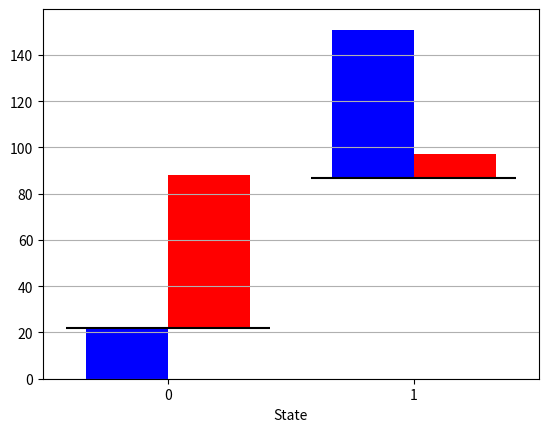

The script that saved this image:
import numpy as np
import matplotlib.ticker as ticker


def htron_critical_current(
    slope: float, intercept: float, heater_current: float
) -> float:
    channel_current = heater_current * slope + intercept
    return channel_current


def calculate_right_branch_inductance(alpha: float, ll: float) -> float:
    return alpha * ll / (1 - alpha)


def calculate_left_branch_inductance(alpha, lr):
    return (1 - alpha) * lr / alpha


def calculate_right_branch_current(
    alpha: float,
    channel_current: float,
    persistent_current: float,
) -> float:
    """State 1 is defined as a positive persistent current, clockwise
    State 0 is defined as a negative persistent current, counter-clockwise
    Right branch sums current during read.
    """
    return channel_current * (1 - alpha) + persistent_current


def calculate_left_branch_current(
    alpha: float, channel_current: float, persistent_current: float
) -> float:
    """State 1 is defined as a positive persistent current, clockwise
    State 0 is defined as a negative persistent current, counter-clockwise
    Left branch negates current during read.
    """
    return channel_current * alpha - persistent_current


def calculate_left_branch_limits(alpha, write_current, persistent_current):
    return [
        calculate_left_branch_current(alpha, write_current, persistent_current),
        calculate_left_branch_current(alpha, write_current, -persistent_current),
    ]


def calculate_right_branch_limits(alpha, write_current, persistent_current):
    return [
        calculate_right_branch_current(alpha, write_current, -persistent_current),
        calculate_right_branch_current(alpha, write_current, persistent_current),
    ]


def calculate_read_limits_left(alpha, left_critical_currents, persistent_current):
    return [
        (left_critical_currents - persistent_current) / alpha,
        (left_critical_currents + persistent_current) / alpha,
    ]


def calculate_read_limits_right(alpha, right_critical_current, persistent_current):
    return [
        (right_critical_current - persistent_current) / (1 - alpha),
        (right_critical_current + persistent_current) / (1 - alpha),
    ]


def calculate_0_state_currents(
    left_critical_current: np.ndarray,
    right_critical_current: np.ndarray,
    persistent_current: np.ndarray,
    alpha: float,
    iretrap: float,
):
    """Calculate the current required to switch the device to state 0.

    Parameters
    ----------
    left_critical_current : np.ndarray
        The critical current of the left branch.
    right_critical_current : np.ndarray
        The critical current of the right branch.

    Returns
    -------
    The bias current limits assuming the device is in state 0."""

    # The 0 state is defined as a negative persistent current
    if persistent_current > 0:
        persistent_current = -persistent_current

    bias_current_left = (left_critical_current - persistent_current) / alpha
    bias_current_right = (right_critical_current + persistent_current) / (1 - alpha)

    return bias_current_left, bias_current_right


def calculate_1_state_currents(
    left_critical_current: np.ndarray,
    right_critical_current: np.ndarray,
    persistent_current: np.ndarray,
    iretrap: float,
    alpha: float,
):
    """Calculate the current required to switch the device to state 1.

    Parameters
    ----------
    left_critical_current : float
        The critical current of the left branch.
    right_critical_current : float
        The critical current of the right branch.
    persistent_current : float
        The persistent current in the loop.
    iretrap : float
        The retrapping current of the device.
    alpha : float
        The ratio of the right branch inductance to the total inductance. LR/(LL+LR)

    Returns
    -------
    The bias current limits assuming the device is in state 1."""

    # The 1 state is defined as a positive persistent current
    if persistent_current < 0:
        persistent_current = -persistent_current

    bias_current_left = (left_critical_current + persistent_current) / alpha
    bias_current_right = (right_critical_current - persistent_current) / (1 - alpha)

    return bias_current_left, bias_current_right


def calculate_alpha(ll, lr):
    """ll < lr"""
    return lr / (ll + lr)


def calculate_persistent_current(
    left_critical_currents: np.ndarray,
    write_currents: np.ndarray,
    alpha: float,
    iretrap: float,
    max_left_critical_current: float,
    max_right_critical_current: float,
    width_left: float,
    width_right: float,
) -> np.ndarray:
    """Calculate the persistent current in the loop for a given set of parameters.

    Parameters
    ----------
    left_critical_currents : np.ndarray
        The critical current of the left branch.
    write_currents : np.ndarray
        The write current of the device.
    alpha : float
        The ratio of the right branch inductance to the total inductance. LR/(LL+LR)
    max_left_critical_current : float
        The maximum critical current of the left branch. At minimum temperature
    max_right_critical_current : float
        The maximum critical current of the right branch. At minimum temperature
    iretrap : float
        The retrapping current of the device.
    width_left : float
        The width of the left branch.
    width_right : float
        The width of the right branch.

    Returns
    -------
    np.ndarray
    The persistent current in the loop.
    """
    # The right critical current is the left critical current scaled
    # by the ratio of the switching currents.
    ic_ratio = max_left_critical_current / max_right_critical_current
    right_critical_currents = left_critical_currents / ic_ratio

    # Assuming no persistent current in the loop
    persistent_current = np.zeros_like(left_critical_currents)

    # Current is inductively split between the left and right branches
    left_branch_current = write_currents * (1 - alpha)  # LL / (LL+LR)
    right_branch_current = write_currents * alpha  # LR / (LL+LR)

    # If the left branch current is greater than the
    # left critical current, the branch switches.
    left_switch = left_branch_current > left_critical_currents

    # Where the left branch switched the persistent current is set to the write current.
    persistent_current = np.where(left_switch, write_currents, persistent_current)

    # Therefore, the right branch must carry the full write current.
    right_branch_current = np.where(left_switch, write_currents, right_branch_current)

    # If the right branch also switches...
    right_switch = (right_branch_current > right_critical_currents) * left_switch

    # The right branch will direct back to the left branch
    right_retrap_left_current = write_currents - right_critical_currents * iretrap
    persistent_current = np.where(
        right_switch, -right_retrap_left_current, persistent_current
    )

    # If the redirected current is enough the switch the left branch,
    # both branches are switched during the write and the persistent current
    # is set to zero
    right_retrap_left_switch = right_retrap_left_current > left_critical_currents
    persistent_current = np.where(
        right_switch * right_retrap_left_switch,
        0,
        persistent_current,
    )

    # Limit the persistent current by the maximum critical current of the left branch
    # with no enable current. This is the maximum persistent current.
    left_persistent_switch = np.abs(persistent_current) > max_left_critical_current
    persistent_current = np.where(
        left_persistent_switch,
        max_left_critical_current,
        persistent_current,
    )

    regions = {
        "left_switch": left_switch,
        "right_switch": right_switch,
        "right_retrap": right_retrap_left_current,
        "left_persistent_switch": left_persistent_switch,
    }

    return persistent_current, regions


def calculate_read_currents(
    left_critical_currents: np.ndarray,
    write_currents: np.ndarray,
    persistent_currents: np.ndarray,
    alpha: float,
    iretrap: float,
    max_left_critical_current: float,
    max_right_critical_current: float,
):
    ic_ratio = max_left_critical_current / max_right_critical_current

    [xx, yy] = np.meshgrid(left_critical_currents, write_currents)
    right_critical_currents = left_critical_currents / ic_ratio
    # read_currents = np.zeros_like(xx)

    zero_switching_current = calculate_0_current(
        xx,
        yy,
        persistent_currents,
        alpha,
        iretrap,
    )
    one_switching_current = calculate_1_current(
        xx,
        yy,
        persistent_currents,
        alpha,
        iretrap,
    )
    print(f"zero_switching_current: {zero_switching_current.shape}")
    print(f"one_switching_current: {one_switching_current.shape}")
    read_currents = (zero_switching_current + one_switching_current) / 2
    print(f"read_currents: {read_currents.shape}")
    # Negative read currents are not possible
    mask_negative = read_currents < 0
    # read_currents[mask_negative] = 0

    # # # Read current NA when persistent current is zero
    mask_zero_persistent = persistent_currents == 0
    read_currents = np.where(mask_zero_persistent, 0, read_currents)

    # # # Read current cannot be less than the write current
    mask_less_than_write = np.abs(read_currents) < write_currents
    # read_currents[mask_less_than_write] = 0

    # # Read current cannot be greater than the right critical current
    mask_greater_than_right = read_currents > right_critical_currents
    # read_currents[mask_greater_than_right] = 0

    mask_list = [mask_negative, mask_zero_persistent, mask_less_than_write]
    # mask_list = []
    return read_currents, mask_list


def calculate_critical_current_bounds(persistent_current, read_current, alpha):
    return read_current * alpha * np.ones((2, 1)) + [
        -persistent_current,
        persistent_current,
    ]


if __name__ == "__main__":
    import matplotlib.pyplot as plt
    import matplotlib.patches as patches

    left_critical_current = 22
    right_critical_current = 87
    persistent_current = 60
    zero_current_left, zero_current_right = calculate_0_state_currents(
        np.array([left_critical_current]),
        np.array([right_critical_current]),
        np.array([persistent_current]),
        0.63,
        0.9,
    )
    one_current_left, one_current_right = calculate_1_state_currents(
        np.array([left_critical_current]),
        np.array([right_critical_current]),
        np.array([persistent_current]),
        0.63,
        0.9,
    )
    print(
        f"Zero current left: {zero_current_left}, Zero current right: {zero_current_right}"
    )
    print(
        f"One current left: {one_current_left}, One current right: {one_current_right}"
    )

    READ_BIAS = 10.0
    fig, ax = plt.subplots()
    plt.bar(
        [-2, -1],
        [-persistent_current+READ_BIAS*(0.63), persistent_current+READ_BIAS*(0.63)],
        color=["b", "r"],
        width=1,
        bottom=left_critical_current,
    )
    plt.bar(
        [1, 2],
        [persistent_current+READ_BIAS*(1-0.63), READ_BIAS],
        color=["b", "r"],
        width=1,
        bottom=right_critical_current,
    )
    # plt.hlines(READ_BIAS, -4, 4, color="k")
    # plt.hlines(-READ_BIAS, -4, 4, color="k")
    # ax.yaxis.set_major_formatter(ticker.FormatStrFormatter("%+g"))

    plt.yticks()
    plt.xticks([-1.5, 1.5], ["0", "1"])
    plt.xlabel("State")
    plt.grid(axis="y")

    plt.hlines(left_critical_current, -2.75, -0.25, color="k")
    plt.hlines(right_critical_current, 0.25, 2.75, color="k")
    ax.set_ylim(bottom=0)
    # plt.text(0, 50, "not switching", ha="center", va="center", color="black")
    # plt.text(0, -50, "switching", ha="center", va="center", color="black")
    # plt.hlines(right_critical_current, -1, 6, color="r")
